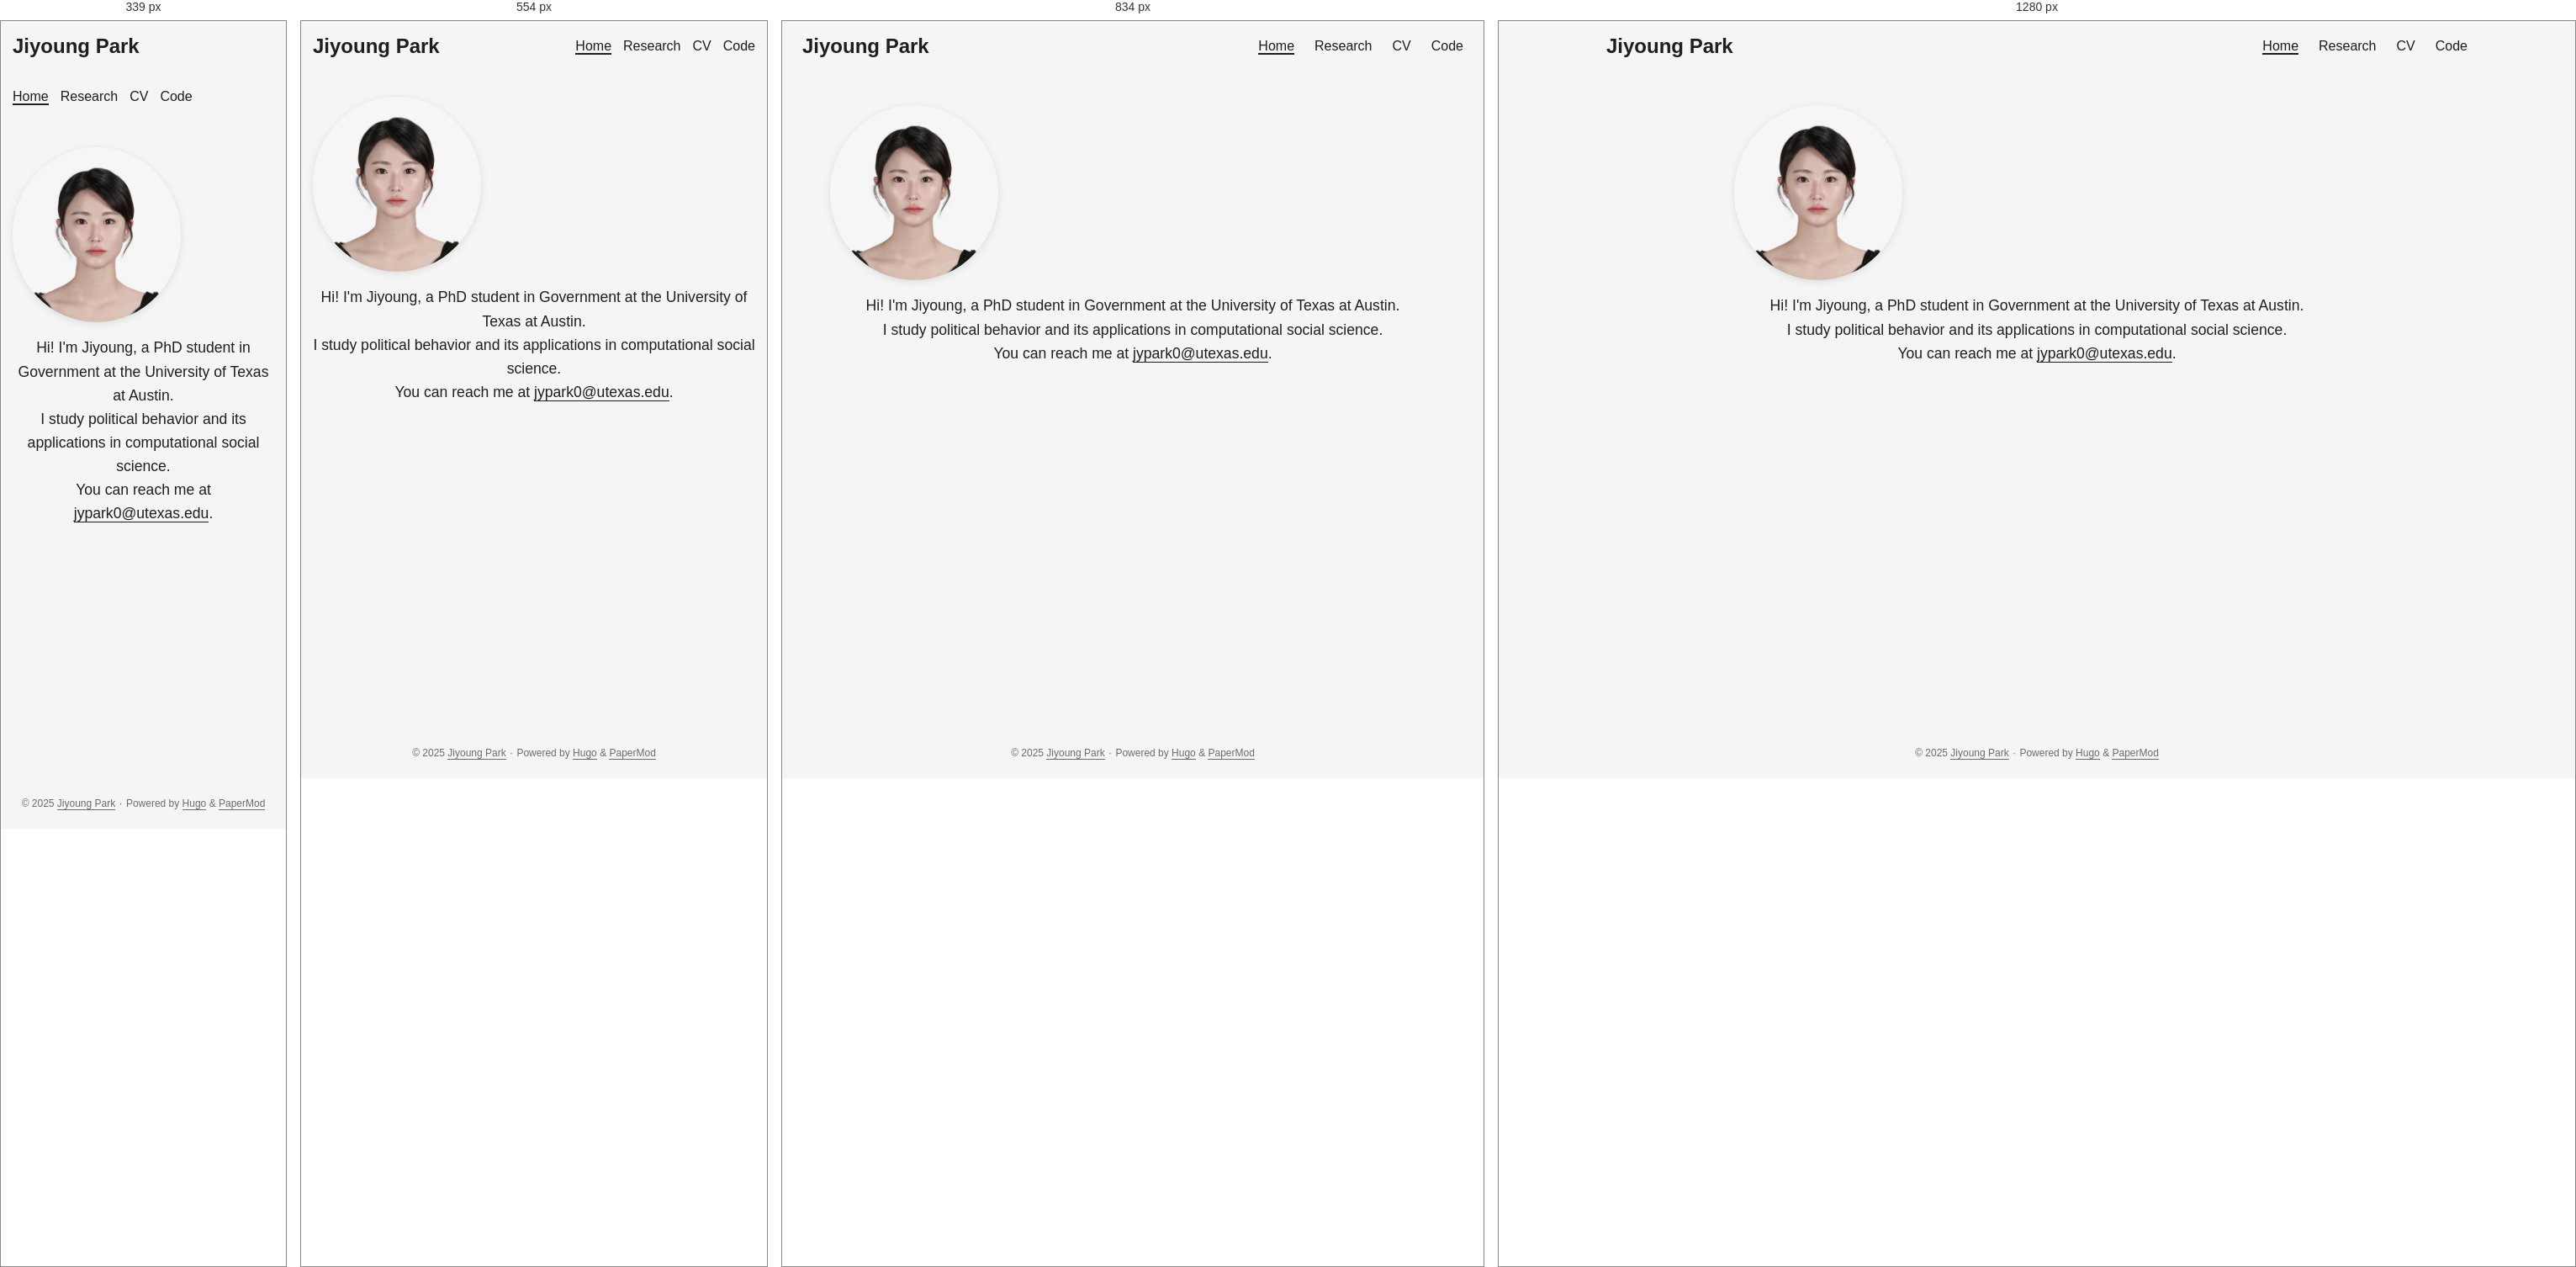
Rendered at 339 px, 554 px, 834 px and 1280 px, left to right.

<!-- file: index.html -->
<!DOCTYPE html>
<html lang="en" dir="auto">

<head>
	<meta name="generator" content="Hugo 0.147.2"><meta charset="utf-8">
<meta http-equiv="X-UA-Compatible" content="IE=edge">
<meta name="viewport" content="width=device-width, initial-scale=1, shrink-to-fit=no">
<meta name="robots" content="index, follow">
<title>Jiyoung Park</title>

<meta name="description" content="">
<meta name="author" content="">
<link rel="canonical" href="https://jiyoungpark.org/">
<link crossorigin="anonymous" href="/assets/css/stylesheet.f49d66caae9ea0fd43f21f29e71a8d3e284517ed770f2aa86fa012953ad3c9ef.css" integrity="sha256-9J1myq6eoP1D8h8p5xqNPihFF&#43;13Dyqob6ASlTrTye8=" rel="preload stylesheet" as="style">
<link rel="icon" href="https://jiyoungpark.org/favicon.ico">
<link rel="icon" type="image/png" sizes="16x16" href="https://jiyoungpark.org/favicon-16x16.png">
<link rel="icon" type="image/png" sizes="32x32" href="https://jiyoungpark.org/favicon-32x32.png">
<link rel="apple-touch-icon" href="https://jiyoungpark.org/apple-touch-icon.png">
<link rel="mask-icon" href="https://jiyoungpark.org/safari-pinned-tab.svg">
<meta name="theme-color" content="#2e2e33">
<meta name="msapplication-TileColor" content="#2e2e33">
<link rel="alternate" type="application/rss+xml" href="https://jiyoungpark.org/index.xml">
<link rel="alternate" hreflang="en" href="https://jiyoungpark.org/">
<noscript>
    <style>
        #theme-toggle,
        .top-link {
            display: none;
        }

    </style>
    <style>
        @media (prefers-color-scheme: dark) {
            :root {
                --theme: rgb(29, 30, 32);
                --entry: rgb(46, 46, 51);
                --primary: rgb(218, 218, 219);
                --secondary: rgb(155, 156, 157);
                --tertiary: rgb(65, 66, 68);
                --content: rgb(196, 196, 197);
                --code-block-bg: rgb(46, 46, 51);
                --code-bg: rgb(55, 56, 62);
                --border: rgb(51, 51, 51);
            }

            .list {
                background: var(--theme);
            }

            .list:not(.dark)::-webkit-scrollbar-track {
                background: 0 0;
            }

            .list:not(.dark)::-webkit-scrollbar-thumb {
                border-color: var(--theme);
            }
        }

    </style>
</noscript><meta property="og:url" content="https://jiyoungpark.org/">
  <meta property="og:site_name" content="Jiyoung Park">
  <meta property="og:title" content="Jiyoung Park">
  <meta property="og:description" content=" Hi! I&#39;m Jiyoung, a PhD student in Government at the University of Texas at Austin.
I study political behavior and its applications in computational social science.
You can reach me at jypark0@utexas.edu. ">
  <meta property="og:locale" content="en-us">
  <meta property="og:type" content="website">
<meta name="twitter:card" content="summary">
<meta name="twitter:title" content="Jiyoung Park">
<meta name="twitter:description" content="">

<script type="application/ld+json">
{
  "@context": "https://schema.org",
  "@type": "Organization",
  "name": "Jiyoung Park",
  "url": "https://jiyoungpark.org/",
  "description": "",
  "logo": "https://jiyoungpark.org/favicon.ico",
  "sameAs": [
      
  ]
}
</script>
</head>

<body class="list" id="top">
<script>
    if (localStorage.getItem("pref-theme") === "dark") {
        document.body.classList.add('dark');
    } else if (localStorage.getItem("pref-theme") === "light") {
        document.body.classList.remove('dark')
    } else if (window.matchMedia('(prefers-color-scheme: dark)').matches) {
        document.body.classList.add('dark');
    }

</script>

<header class="header">
    <nav class="nav">
        <div class="logo">
            <a href="https://jiyoungpark.org/" accesskey="h" title="Jiyoung Park (Alt + H)">Jiyoung Park</a>
            <div class="logo-switches">
                <button id="theme-toggle" accesskey="t" title="(Alt + T)" aria-label="Toggle theme">
                    <svg id="moon" xmlns="http://www.w3.org/2000/svg" width="24" height="18" viewBox="0 0 24 24"
                        fill="none" stroke="currentColor" stroke-width="2" stroke-linecap="round"
                        stroke-linejoin="round">
                        <path d="M21 12.79A9 9 0 1 1 11.21 3 7 7 0 0 0 21 12.79z"></path>
                    </svg>
                    <svg id="sun" xmlns="http://www.w3.org/2000/svg" width="24" height="18" viewBox="0 0 24 24"
                        fill="none" stroke="currentColor" stroke-width="2" stroke-linecap="round"
                        stroke-linejoin="round">
                        <circle cx="12" cy="12" r="5"></circle>
                        <line x1="12" y1="1" x2="12" y2="3"></line>
                        <line x1="12" y1="21" x2="12" y2="23"></line>
                        <line x1="4.22" y1="4.22" x2="5.64" y2="5.64"></line>
                        <line x1="18.36" y1="18.36" x2="19.78" y2="19.78"></line>
                        <line x1="1" y1="12" x2="3" y2="12"></line>
                        <line x1="21" y1="12" x2="23" y2="12"></line>
                        <line x1="4.22" y1="19.78" x2="5.64" y2="18.36"></line>
                        <line x1="18.36" y1="5.64" x2="19.78" y2="4.22"></line>
                    </svg>
                </button>
            </div>
        </div>
        <ul id="menu">
            <li>
                <a href="https://jiyoungpark.org/" title="Home">
                    <span class="active">Home</span>
                </a>
            </li>
            <li>
                <a href="https://jiyoungpark.org/research/" title="Research">
                    <span>Research</span>
                </a>
            </li>
            <li>
                <a href="https://jiyoungpark.org/cv/" title="CV">
                    <span>CV</span>
                </a>
            </li>
            <li>
                <a href="https://jiyoungpark.org/code/" title="Code">
                    <span>Code</span>
                </a>
            </li>
        </ul>
    </nav>
</header>
<main class="main"> 
<div class="post-content">
<div style="text-align:center;">
  <img src="/images/jiyoung.jpg?v=2" width="200" style="border-radius: 50%; box-shadow: 0 2px 10px rgba(0,0,0,0.1);" />
  <p style="font-size: 1.1rem; margin-top: 1rem;">
    Hi! I'm Jiyoung, a PhD student in Government at the University of Texas at Austin.<br>
  I study political behavior and its applications in computational social science.<br>
  You can reach me at <a href="mailto:jypark0@utexas.edu">jypark0@utexas.edu</a>.
  </p>
</div>






</div>
    </main>
    
<footer class="footer">
        <span>&copy; 2025 <a href="https://jiyoungpark.org/">Jiyoung Park</a></span> · 

    <span>
        Powered by
        <a href="https://gohugo.io/" rel="noopener noreferrer" target="_blank">Hugo</a> &
        <a href="https://github.com/adityatelange/hugo-PaperMod/" rel="noopener" target="_blank">PaperMod</a>
    </span>
</footer>
<a href="#top" aria-label="go to top" title="Go to Top (Alt + G)" class="top-link" id="top-link" accesskey="g">
    <svg xmlns="http://www.w3.org/2000/svg" viewBox="0 0 12 6" fill="currentColor">
        <path d="M12 6H0l6-6z" />
    </svg>
</a>

<script>
    let menu = document.getElementById('menu')
    if (menu) {
        menu.scrollLeft = localStorage.getItem("menu-scroll-position");
        menu.onscroll = function () {
            localStorage.setItem("menu-scroll-position", menu.scrollLeft);
        }
    }

    document.querySelectorAll('a[href^="#"]').forEach(anchor => {
        anchor.addEventListener("click", function (e) {
            e.preventDefault();
            var id = this.getAttribute("href").substr(1);
            if (!window.matchMedia('(prefers-reduced-motion: reduce)').matches) {
                document.querySelector(`[id='${decodeURIComponent(id)}']`).scrollIntoView({
                    behavior: "smooth"
                });
            } else {
                document.querySelector(`[id='${decodeURIComponent(id)}']`).scrollIntoView();
            }
            if (id === "top") {
                history.replaceState(null, null, " ");
            } else {
                history.pushState(null, null, `#${id}`);
            }
        });
    });

</script>
<script>
    var mybutton = document.getElementById("top-link");
    window.onscroll = function () {
        if (document.body.scrollTop > 800 || document.documentElement.scrollTop > 800) {
            mybutton.style.visibility = "visible";
            mybutton.style.opacity = "1";
        } else {
            mybutton.style.visibility = "hidden";
            mybutton.style.opacity = "0";
        }
    };

</script>
<script>
    document.getElementById("theme-toggle").addEventListener("click", () => {
        if (document.body.className.includes("dark")) {
            document.body.classList.remove('dark');
            localStorage.setItem("pref-theme", 'light');
        } else {
            document.body.classList.add('dark');
            localStorage.setItem("pref-theme", 'dark');
        }
    })

</script>
</body>

</html>


/* @media block from stylesheet.f49d66caae9ea0fd43f21f29e71a8d3e284517ed770f2aa86fa012953ad3c9ef.css */
@media screen and (min-width:768px){::-webkit-scrollbar{width:19px;height:11px}}

/* @media block from stylesheet.f49d66caae9ea0fd43f21f29e71a8d3e284517ed770f2aa86fa012953ad3c9ef.css */
@media screen and (max-width:768px){:root{--gap:14px}.profile img{transform:scale(.85)}.first-entry{min-height:260px}.archive-month{flex-direction:column}.archive-year{margin-top:20px}.footer{padding:calc((var(--footer-height) - var(--gap) - 10px)/2)var(--gap)}}

/* @media block from stylesheet.f49d66caae9ea0fd43f21f29e71a8d3e284517ed770f2aa86fa012953ad3c9ef.css */
@media screen and (max-width:900px){.list .top-link{transform:translateY(-5rem)}}

/* @media block from stylesheet.f49d66caae9ea0fd43f21f29e71a8d3e284517ed770f2aa86fa012953ad3c9ef.css */
@media screen and (max-width:340px){.share-buttons{justify-content:unset}}